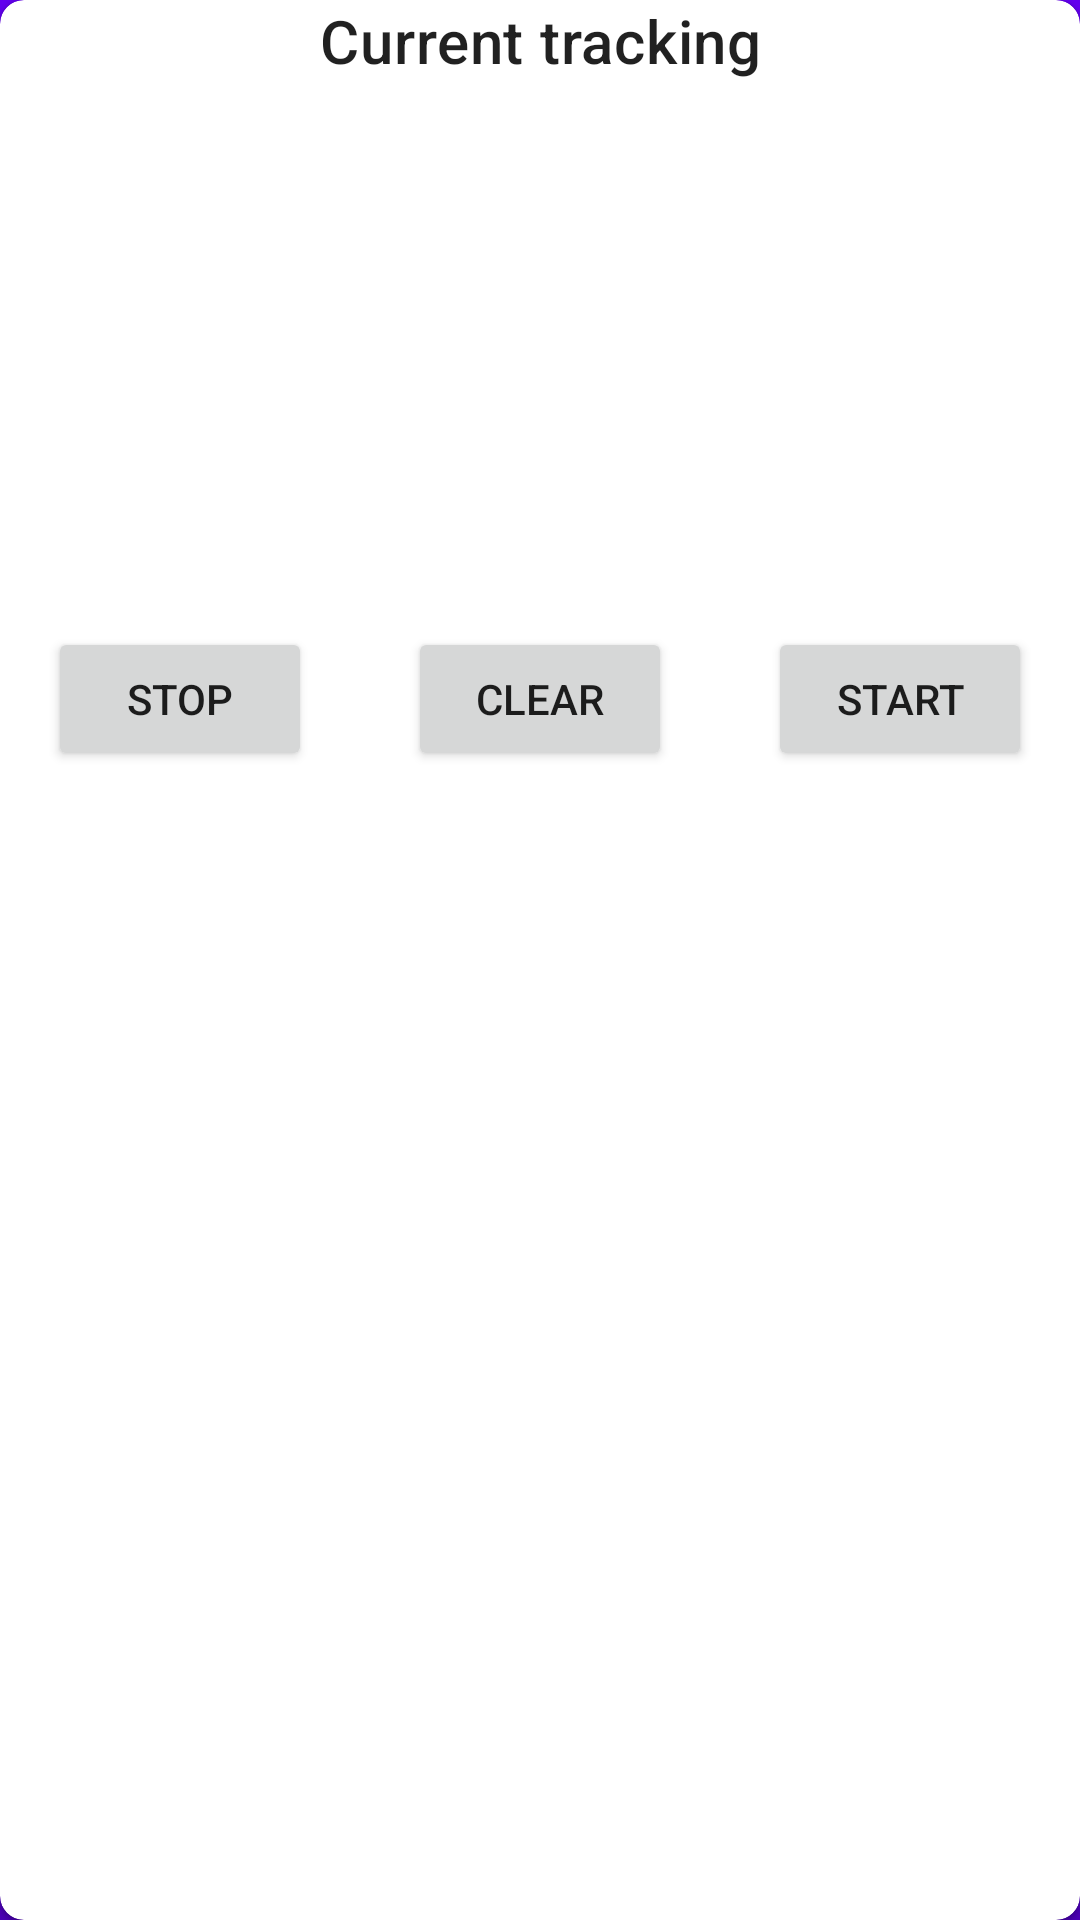

Android layout source for this screen:
<!-- AndroidManifest.xml: application theme Theme.Splash -->
<!-- res/layout/custom_bottom_sheet.xml -->
<?xml version="1.0" encoding="utf-8"?>
<com.google.android.material.card.MaterialCardView xmlns:android="http://schemas.android.com/apk/res/android"
    xmlns:app="http://schemas.android.com/apk/res-auto"
    android:layout_width="match_parent"
    android:layout_height="270dp">

    <androidx.constraintlayout.widget.ConstraintLayout
        android:id="@+id/bottom_sheet_cl"
        android:layout_width="match_parent"
        android:minHeight="270dp"
        android:layout_height="270dp">

        <TextView
            android:id="@+id/bottom_sheet_tv"
            android:layout_width="0dp"
            android:layout_height="30dp"
            android:gravity="center_horizontal"
            android:clickable="true"
            android:text="@string/fragment_map_sheet_title"
            android:textAppearance="@style/TextAppearance.MaterialComponents.Headline6"
            app:layout_constraintEnd_toEndOf="parent"
            app:layout_constraintStart_toStartOf="parent"
            app:layout_constraintTop_toTopOf="parent"
            android:focusable="true" />

        <androidx.recyclerview.widget.RecyclerView
            android:id="@+id/bottom_sheet_rv"
            android:layout_width="0dp"
            android:layout_height="150dp"
            android:layout_margin="16dp"
            app:layoutManager="androidx.recyclerview.widget.LinearLayoutManager"
            app:layout_constraintEnd_toEndOf="parent"
            app:layout_constraintStart_toStartOf="parent"
            app:layout_constraintTop_toBottomOf="@+id/bottom_sheet_tv" />

        <Button
            android:id="@+id/bottom_sheet_start"
            android:layout_width="wrap_content"
            android:layout_height="wrap_content"
            android:layout_marginTop="16dp"
            android:layout_marginEnd="16dp"
            android:layout_marginBottom="16dp"
            android:text="@string/fragment_map_start"
            app:layout_constraintBottom_toBottomOf="parent"
            app:layout_constraintEnd_toEndOf="parent"
            app:layout_constraintTop_toBottomOf="@+id/bottom_sheet_rv" />

        <Button
            android:id="@+id/bottom_sheet_clear"
            android:layout_width="wrap_content"
            android:layout_height="wrap_content"
            android:layout_marginTop="16dp"
            android:layout_marginBottom="16dp"
            android:text="@string/fragment_map_clear"
            app:layout_constraintBottom_toBottomOf="parent"
            app:layout_constraintEnd_toEndOf="parent"
            app:layout_constraintStart_toStartOf="parent"
            app:layout_constraintTop_toBottomOf="@+id/bottom_sheet_rv" />

        <Button
            android:id="@+id/bottom_sheet_stop"
            android:layout_width="wrap_content"
            android:layout_height="wrap_content"
            android:layout_marginStart="16dp"
            android:layout_marginTop="16dp"
            android:layout_marginBottom="16dp"
            android:text="@string/fragment_map_stop"
            app:layout_constraintBottom_toBottomOf="parent"
            app:layout_constraintStart_toStartOf="parent"
            app:layout_constraintTop_toBottomOf="@+id/bottom_sheet_rv" />

    </androidx.constraintlayout.widget.ConstraintLayout>

</com.google.android.material.card.MaterialCardView>
<!-- resources referenced by this layout -->
<resources>
  <string name="fragment_map_clear">CLEAR</string>
  <string name="fragment_map_sheet_title">Current tracking</string>
  <string name="fragment_map_start">START</string>
  <string name="fragment_map_stop">STOP</string>
  <style name="Theme.Splash" parent="Theme.App">
          <item name="android:windowBackground">@drawable/splash_screen</item>
          <item name="android:statusBarColor">@color/purple_500</item>
      </style>
  <style name="Theme.App" parent="Base.Theme.App">
          
          <item name="colorPrimary">@color/purple_500</item>
          <item name="colorPrimaryVariant">@color/purple_700</item>
          <item name="colorOnPrimary">@color/white</item>
          
          <item name="colorSecondary">@color/teal_200</item>
          <item name="colorSecondaryVariant">@color/teal_700</item>
          <item name="colorOnSecondary">@color/black</item>
      </style>
  <!-- drawable splash_screen (drawable) -->
  <?xml version="1.0" encoding="utf-8"?>
  <layer-list xmlns:android="http://schemas.android.com/apk/res/android">
          <item android:drawable="@drawable/ic_splash_bg"/>
          <item
              android:drawable="@drawable/ic_splash_icon"
              android:gravity="top|center_horizontal"
              />
  </layer-list>
  <color name="purple_500">#FF6200EE</color>
  <color name="purple_700">#FF3700B3</color>
  <color name="white">#FFFFFFFF</color>
  <color name="teal_200">#FF03DAC5</color>
  <color name="teal_700">#FF018786</color>
  <color name="black">#FF000000</color>
  <style name="ShapeAppearance.DefaultTheme.SmallComponent" parent="ShapeAppearance.MaterialComponents.SmallComponent">
          <item name="cornerFamily">rounded</item>
          <item name="cornerSize">4dp</item>
      </style>
  <style name="ShapeAppearance.DefaultTheme.MediumComponent" parent="ShapeAppearance.MaterialComponents.MediumComponent">
          <item name="cornerFamily">rounded</item>
          <item name="cornerSize">8dp</item>
      </style>
  <style name="ShapeAppearance.DefaultTheme.LargeComponent" parent="ShapeAppearance.MaterialComponents.LargeComponent">
          <item name="cornerFamily">rounded</item>
          <item name="cornerSize">16dp</item>
      </style>
  <style name="TextAppearance.MyTheme.Headline1" parent="TextAppearance.MaterialComponents.Headline1">
  
      </style>
  <style name="TextAppearance.MyTheme.Headline2" parent="TextAppearance.MaterialComponents.Headline2">
          
      </style>
  <style name="TextAppearance.MyTheme.Headline3" parent="TextAppearance.MaterialComponents.Headline3">
          
      </style>
  <style name="TextAppearance.MyTheme.Headline4" parent="TextAppearance.MaterialComponents.Headline4">
          
      </style>
  <style name="TextAppearance.MyTheme.Headline5" parent="TextAppearance.MaterialComponents.Headline5">
          
      </style>
  <style name="TextAppearance.MyTheme.Headline6" parent="TextAppearance.MaterialComponents.Headline6">
  
      </style>
  <style name="TextAppearance.MyTheme.Subtitle1" parent="TextAppearance.MaterialComponents.Subtitle1">
  
      </style>
  <style name="TextAppearance.MyTheme.Subtitle2" parent="TextAppearance.MaterialComponents.Subtitle2">
          
      </style>
  <style name="TextAppearance.MyTheme.Body1" parent="TextAppearance.MaterialComponents.Body1">
          
      </style>
  <style name="TextAppearance.MyTheme.Body2" parent="TextAppearance.MaterialComponents.Body2">
          
      </style>
  <style name="TextAppearance.MyTheme.Button" parent="TextAppearance.MaterialComponents.Button">
          
      </style>
  <style name="TextAppearance.MyTheme.Caption" parent="TextAppearance.MaterialComponents.Caption">
          
      </style>
  <style name="TextAppearance.MyTheme.Overline" parent="TextAppearance.MaterialComponents.Overline">
          
      </style>
  <color name="black_A50">#80000000</color>
  <color name="transparent">#00FFFFFF</color>
</resources>
